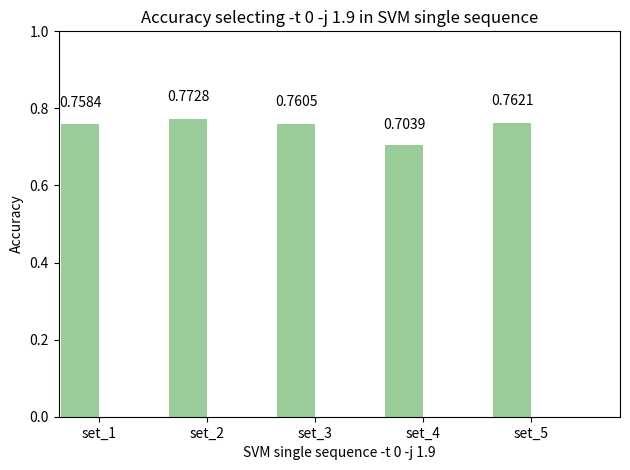

This figure's Python source:
import numpy as np
import matplotlib.pyplot as plt

def autolabel(rects): 
    for rect in rects:
        height = rect.get_height()
        ax.text(rect.get_x() + rect.get_width()/2., 1.05*height,
                '%s' % float(height),
                ha='center', va='bottom')

n_groups = 5

accuracy = [0.7584, 0.7728, 0.7605, 0.7039, 0.7621]

fig, ax = plt.subplots()

index = np.arange(n_groups)
bar_width = 0.35

error_config = {'ecolor': '0.3'}

rect = plt.bar(index, accuracy, bar_width,
                 alpha=0.4,
                 color='green',
                 error_kw=error_config)

autolabel(rect)

plt.axis([-0.2, 5, 0, 1])

plt.xlabel('SVM single sequence -t 0 -j 1.9')
plt.ylabel('Accuracy')
plt.title('Accuracy selecting -t 0 -j 1.9 in SVM single sequence')
plt.xticks(index + bar_width/2, ('set_1', 'set_2', 'set_3', 'set_4', 'set_5'))
plt.tight_layout()
plt.show()